Run: headless pygame with SDL's dummy video driver; simulated clock (each Clock.tick advances the game by its frame time, no real sleeping); random seed 0; keys injected as events and as key.get_pressed() state; no mouse input.
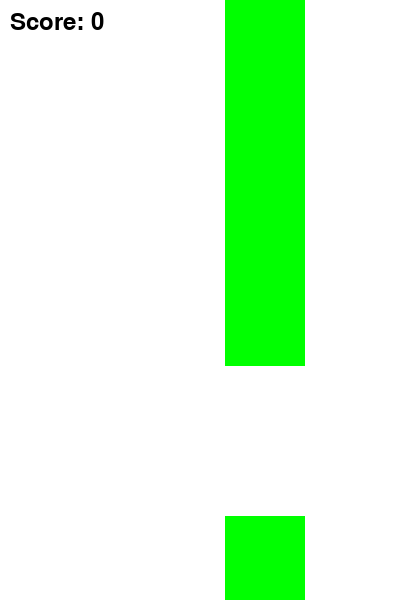
Frame 1 of 1 · flips 1–60 · no input (game ended)

The pygame program that drew these frames:

import pygame
import random

pygame.init()

SCREEN_WIDTH = 400
SCREEN_HEIGHT = 600
GRAVITY = 0.5
FLAP_STRENGTH = -10
PIPE_WIDTH = 80
PIPE_HEIGHT = 500
PIPE_GAP = 150
FPS = 60

WHITE = (255, 255, 255)
BLACK = (0, 0, 0)
GREEN = (0, 255, 0)

bird_image = pygame.Surface((34, 24)) 
bird_image.fill((255, 255, 0))
pipe_image = pygame.Surface((PIPE_WIDTH, PIPE_HEIGHT))
pipe_image.fill(GREEN)

screen = pygame.display.set_mode((SCREEN_WIDTH, SCREEN_HEIGHT))
clock = pygame.time.Clock()
font = pygame.font.SysFont(None, 36)

class Bird:
    def __init__(self):
        self.x = 50
        self.y = SCREEN_HEIGHT // 2
        self.velocity = 0

    def flap(self):
        self.velocity = FLAP_STRENGTH

    def update(self):
        self.velocity += GRAVITY
        self.y += self.velocity

    def draw(self):
        screen.blit(bird_image, (self.x, self.y))

class Pipe:
    def __init__(self):
        self.x = SCREEN_WIDTH
        self.height = random.randint(150, 400)
        self.passed = False

    def update(self):
        self.x -= 5

    def draw(self):
        screen.blit(pipe_image, (self.x, self.height - PIPE_HEIGHT))
        screen.blit(pipe_image, (self.x, self.height + PIPE_GAP))

def main():
    bird = Bird()
    pipes = [Pipe()]
    score = 0
    running = True

    while running:
        screen.fill(WHITE)
        bird.update()
        bird.draw()

        if pipes[-1].x < SCREEN_WIDTH - 200:
            pipes.append(Pipe())

        for pipe in pipes:
            pipe.update()
            pipe.draw()

            if pipe.x < bird.x < pipe.x + PIPE_WIDTH:
                if bird.y < pipe.height or bird.y + 24 > pipe.height + PIPE_GAP:
                    running = False

            if pipe.x + PIPE_WIDTH < bird.x and not pipe.passed:
                score += 1
                pipe.passed = True

        if bird.y > SCREEN_HEIGHT or bird.y < 0:
            running = False

        score_text = font.render(f'Score: {score}', True, BLACK)
        screen.blit(score_text, (10, 10))

        for event in pygame.event.get():
            if event.type == pygame.QUIT:
                running = False
            if event.type == pygame.KEYDOWN:
                if event.key == pygame.K_SPACE:
                    bird.flap()

        pygame.display.flip()
        clock.tick(FPS)

    pygame.quit()

if __name__ == "__main__":
    main()
